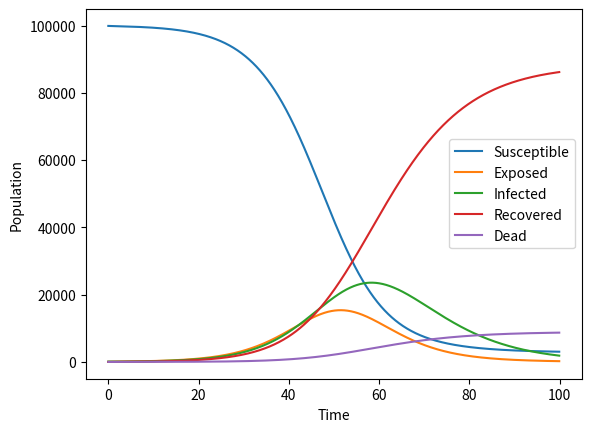

This chart was generated by the following Python code:
import numpy as np
import matplotlib.pyplot as plt


def seird_rk3(N, beta, gamma, delta, alpha, I0, E0, R0, D0, t_end, dt):
    # Initialize arrays
    t = np.arange(0, t_end, dt)
    S = np.zeros(len(t))
    E = np.zeros(len(t))
    I = np.zeros(len(t))
    R = np.zeros(len(t))
    D = np.zeros(len(t))

    # Set initial conditions
    S[0] = N - I0
    E[0] = E0
    I[0] = I0
    R[0] = R0
    D[0] = D0

    # Runge-Kutta 3rd order method
    for i in range(len(t) - 1):
        dSdt = -beta * S[i] * I[i] / N
        dEdt = beta * S[i] * I[i] / N - delta * E[i]
        dIdt = delta * E[i] - (1 - alpha) * gamma * I[i] - alpha * I[i]
        dRdt = (1 - alpha) * gamma * I[i]
        dDdt = alpha * I[i]

        S[i + 1] = S[i] + dt * dSdt
        E[i + 1] = E[i] + dt * dEdt
        I[i + 1] = I[i] + dt * dIdt
        R[i + 1] = R[i] + dt * dRdt
        D[i + 1] = D[i] + dt * dDdt

    return t, S, E, I, R, D


# Example usage
N = 100000
beta = 0.4
gamma = 0.1
delta = 0.2
alpha = 0.01
I0 = 100
E0 = 10
R0 = 0
D0 = 0

t_end = 100
dt = 0.1

t, S, E, I, R, D = seird_rk3(N, beta, gamma, delta, alpha, I0, E0, R0, D0, t_end, dt)

plt.plot(t, S, label='Susceptible')
plt.plot(t, E, label='Exposed')
plt.plot(t, I, label='Infected')
plt.plot(t, R, label='Recovered')
plt.plot(t, D, label='Dead')
plt.xlabel('Time')
plt.ylabel('Population')
plt.legend()
plt.show()
